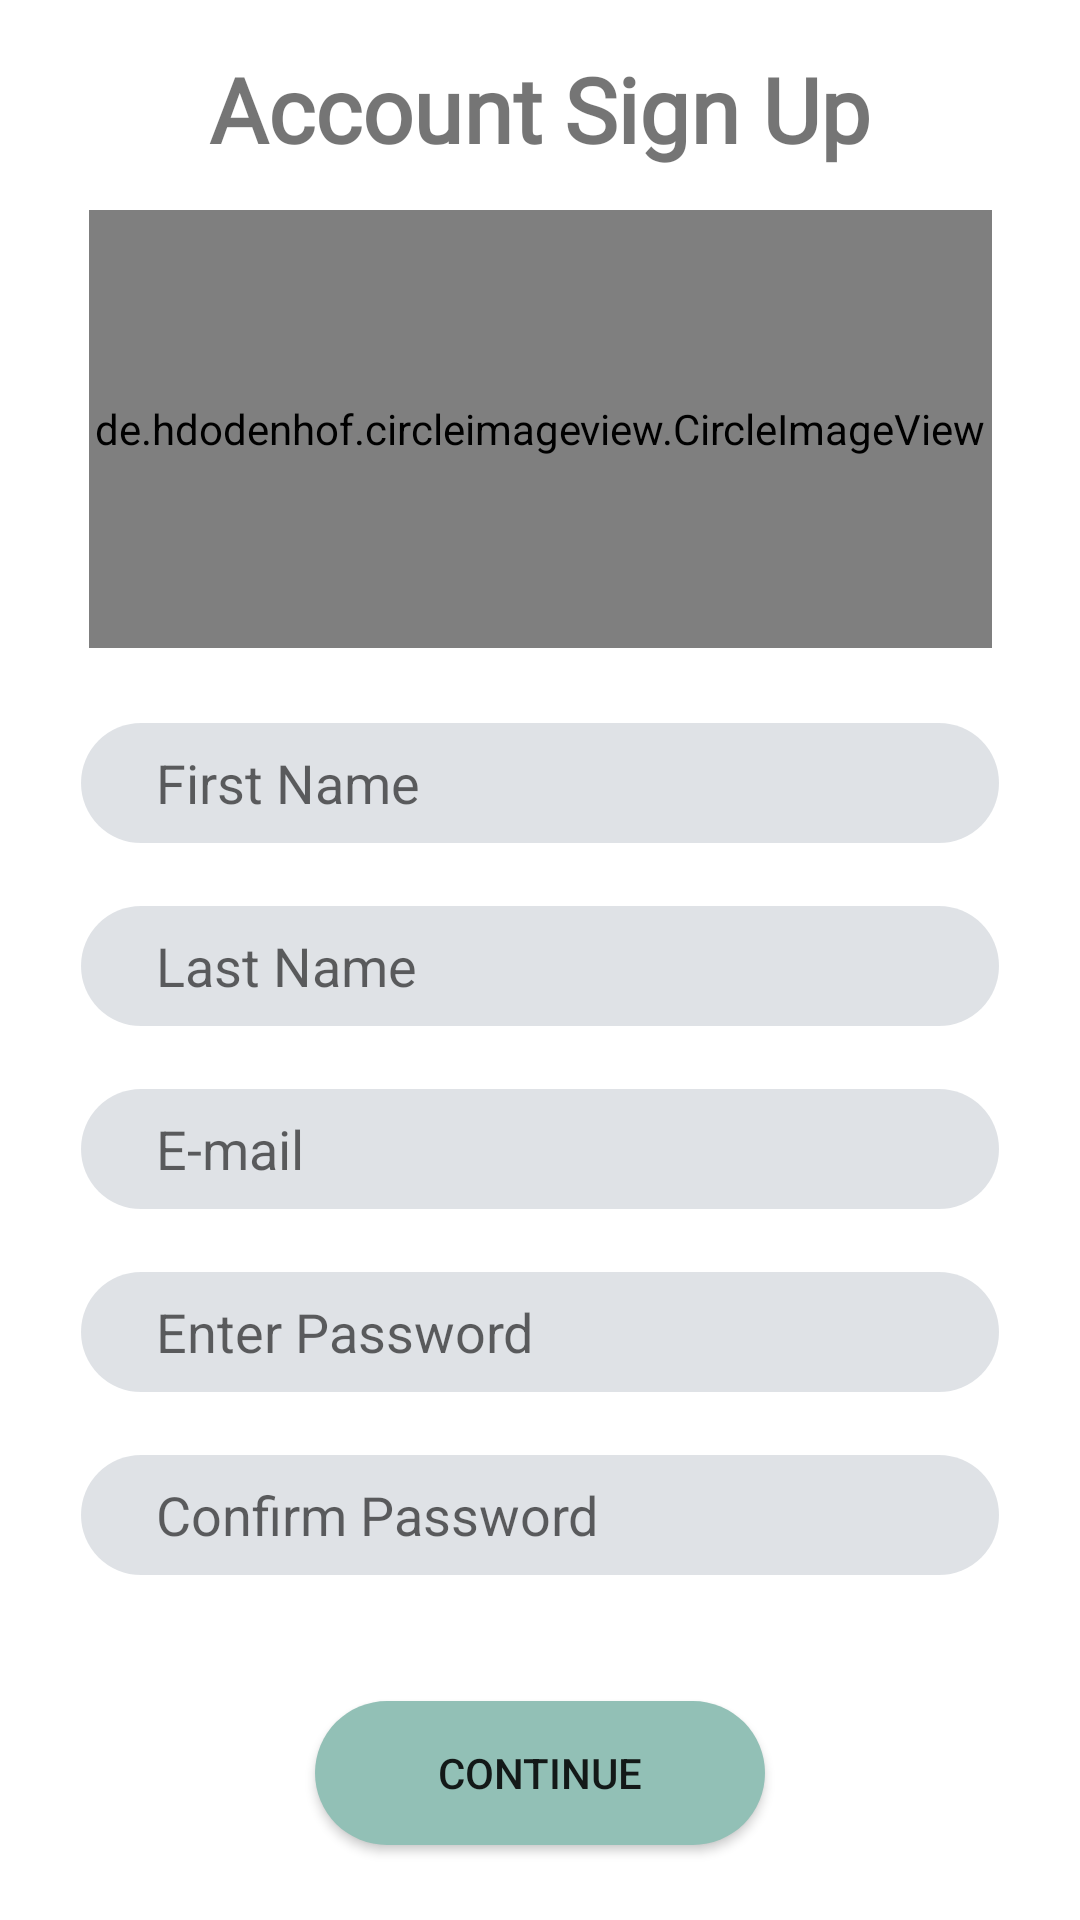

Produce the Android XML layout that renders to this screen, including the resource entries it uses.
<!-- AndroidManifest.xml: application theme AppTheme -->
<!-- res/layout/activity_sign_up_page.xml -->
<?xml version="1.0" encoding="utf-8"?>
<androidx.constraintlayout.widget.ConstraintLayout xmlns:android="http://schemas.android.com/apk/res/android"
    xmlns:app="http://schemas.android.com/apk/res-auto"
    xmlns:tools="http://schemas.android.com/tools"
    android:layout_width="match_parent"
    android:layout_height="match_parent"
    android:background="#FFFFFF"
    tools:context=".activities.SignUpPageActivity">

    <TextView
        android:id="@+id/textView_sign_up_title"
        android:layout_width="308dp"
        android:layout_height="42dp"
        android:layout_marginStart="55dp"
        android:layout_marginLeft="55dp"
        android:layout_marginTop="16dp"
        android:layout_marginEnd="55dp"
        android:layout_marginRight="55dp"
        android:fontFamily="@font/sf_pro_display_bold"
        android:text="@string/AccountSignUp"
        android:textAlignment="center"
        android:textSize="30sp"
        android:textStyle="bold"
        app:layout_constraintEnd_toEndOf="parent"
        app:layout_constraintStart_toStartOf="parent"
        app:layout_constraintTop_toTopOf="parent" />

    <de.hdodenhof.circleimageview.CircleImageView
        android:id="@+id/userImageView"
        android:layout_width="301dp"
        android:layout_height="146dp"
        android:layout_gravity="center"
        android:layout_marginStart="54dp"
        android:layout_marginLeft="54dp"
        android:layout_marginTop="12dp"
        android:layout_marginEnd="54dp"
        android:layout_marginRight="54dp"
        android:src="@drawable/circle_image"
        app:layout_constraintEnd_toEndOf="parent"
        app:layout_constraintStart_toStartOf="parent"
        app:layout_constraintTop_toBottomOf="@+id/textView_sign_up_title" />

    <LinearLayout
        android:id="@+id/linearLayout2"
        android:layout_width="306dp"
        android:layout_height="339dp"
        android:layout_marginStart="55dp"
        android:layout_marginLeft="55dp"
        android:layout_marginTop="4dp"
        android:layout_marginEnd="55dp"
        android:layout_marginRight="55dp"
        android:orientation="vertical"
        app:layout_constraintEnd_toEndOf="parent"
        app:layout_constraintStart_toStartOf="parent"
        app:layout_constraintTop_toBottomOf="@+id/userImageView">

        <Space
            android:layout_width="match_parent"
            android:layout_height="21dp" />

        <EditText
            android:id="@+id/mFirstname"
            android:layout_width="match_parent"
            android:layout_height="40dp"
            android:background="@drawable/custom_input_field"
            android:ems="10"
            android:hint="First Name"
            android:inputType="textPersonName" />

        <Space
            android:layout_width="match_parent"
            android:layout_height="21dp" />

        <EditText
            android:id="@+id/mLastname"
            android:layout_width="match_parent"
            android:layout_height="40dp"
            android:autofillHints="Last Name"
            android:background="@drawable/custom_input_field"
            android:ems="10"
            android:hint="@string/LastName"
            android:inputType="textPersonName" />

        <Space
            android:layout_width="match_parent"
            android:layout_height="21dp" />

        <EditText
            android:id="@+id/mEmail"
            android:layout_width="match_parent"
            android:layout_height="40dp"
            android:autofillHints="Email"
            android:background="@drawable/custom_input_field"
            android:ems="10"
            android:hint="@string/Email"
            android:inputType="textEmailAddress" />

        <Space
            android:layout_width="match_parent"
            android:layout_height="21dp" />

        <EditText
            android:id="@+id/mPassword"
            android:layout_width="match_parent"
            android:layout_height="40dp"
            android:autofillHints="Password"
            android:background="@drawable/custom_input_field"
            android:ems="10"
            android:hint="@string/EnterPassword"
            android:inputType="textPassword" />

        <Space
            android:layout_width="match_parent"
            android:layout_height="21dp" />

        <EditText
            android:id="@+id/mConfirmPassword"
            android:layout_width="match_parent"
            android:layout_height="40dp"
            android:autofillHints="Password"
            android:background="@drawable/custom_input_field"
            android:ems="10"
            android:hint="@string/ConfirmPassword"
            android:inputType="textPassword" />

    </LinearLayout>

    <Button
        android:id="@+id/buttonFamilySetup"
        android:layout_width="150dp"
        android:layout_height="wrap_content"
        android:layout_marginStart="162dp"
        android:layout_marginLeft="162dp"
        android:layout_marginTop="8dp"
        android:layout_marginEnd="162dp"
        android:layout_marginRight="162dp"
        android:background="@drawable/custom_login"
        android:text="Continue"
        app:layout_constraintEnd_toEndOf="parent"
        app:layout_constraintStart_toStartOf="parent"
        app:layout_constraintTop_toBottomOf="@+id/linearLayout2" />

</androidx.constraintlayout.widget.ConstraintLayout>
<!-- resources referenced by this layout -->
<resources>
  <!-- drawable custom_input_field (drawable) -->
  <?xml version="1.0" encoding="utf-8"?>
  <shape android:shape="rectangle" xmlns:android="http://schemas.android.com/apk/res/android">
  
      <solid android:color="@color/inputgrey"/>
      <corners android:radius="50dp"/>
      <padding android:left="25sp"/>
  
  </shape>
  <!-- drawable custom_login (drawable) -->
  <?xml version="1.0" encoding="utf-8"?>
  <shape xmlns:android="http://schemas.android.com/apk/res/android">
  
      <corners android:radius="30dp"></corners>
  
      <solid android:color="#92C0B6"></solid>
  
  </shape>
  <string name="AccountSignUp">Account Sign Up</string>
  <string name="ConfirmPassword">Confirm Password</string>
  <string name="Email">E-mail</string>
  <string name="EnterPassword">Enter Password</string>
  <string name="LastName">Last Name</string>
  <style name="AppTheme" parent="Theme.AppCompat.Light.NoActionBar">
          
          <item name="colorPrimary">@color/colorPrimary</item>
          <item name="colorPrimaryDark">@color/colorPrimaryDark</item>
          <item name="colorAccent">@color/colorAccent</item>
          
  
      </style>
  <color name="inputgrey">#262A3E5A</color>
  <color name="colorPrimary">#73B5B9</color>
  <color name="colorPrimaryDark">#434E5C</color>
  <color name="colorAccent">#E90D27</color>
</resources>
